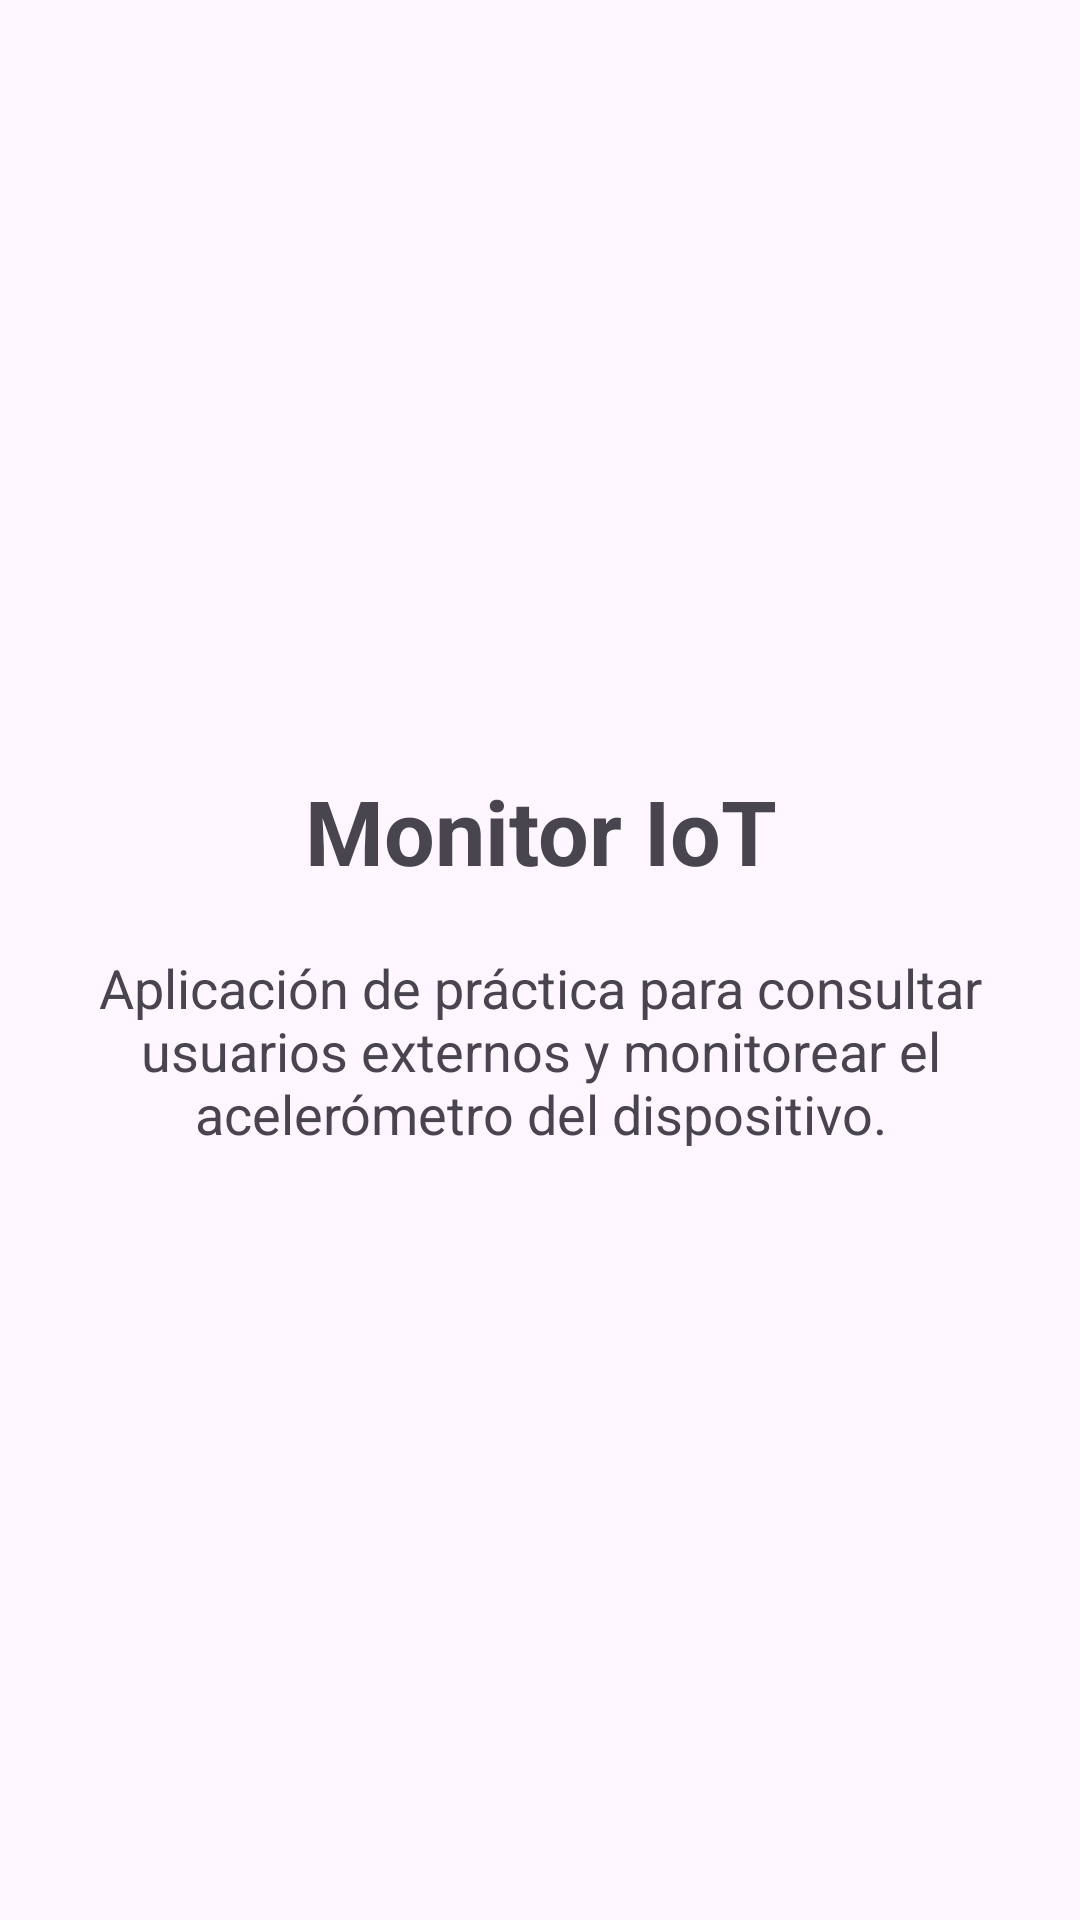

Android layout source for this screen:
<!-- AndroidManifest.xml: application theme Theme.PracticaLab4 -->
<!-- res/layout/fragment_inicio.xml -->
<?xml version="1.0" encoding="utf-8"?>
<androidx.constraintlayout.widget.ConstraintLayout
    xmlns:android="http://schemas.android.com/apk/res/android"
    xmlns:app="http://schemas.android.com/apk/res-auto"
    android:layout_width="match_parent"
    android:layout_height="match_parent"
    android:padding="24dp">

    
    <TextView
        android:id="@+id/textViewTitulo"
        android:layout_width="0dp"
        android:layout_height="wrap_content"
        android:gravity="center"
        android:text="Monitor IoT"
        android:textSize="30sp"
        android:textStyle="bold"
        app:layout_constraintBottom_toTopOf="@id/textViewDescripcion"
        app:layout_constraintEnd_toEndOf="parent"
        app:layout_constraintStart_toStartOf="parent"
        app:layout_constraintTop_toTopOf="parent"
        app:layout_constraintVertical_chainStyle="packed" />

    
    <TextView
        android:id="@+id/textViewDescripcion"
        android:layout_width="0dp"
        android:layout_height="wrap_content"
        android:layout_marginTop="20dp"
        android:gravity="center"
        android:text="Aplicación de práctica para consultar usuarios externos y monitorear el acelerómetro del dispositivo."
        android:textSize="18sp"
        app:layout_constraintBottom_toBottomOf="parent"
        app:layout_constraintEnd_toEndOf="parent"
        app:layout_constraintStart_toStartOf="parent"
        app:layout_constraintTop_toBottomOf="@id/textViewTitulo" />

</androidx.constraintlayout.widget.ConstraintLayout>
<!-- resources referenced by this layout -->
<resources>
  <style name="Theme.PracticaLab4" parent="Base.Theme.PracticaLab4" />
  <style name="Base.Theme.PracticaLab4" parent="Theme.Material3.DayNight.NoActionBar">
          
          
      </style>
</resources>
